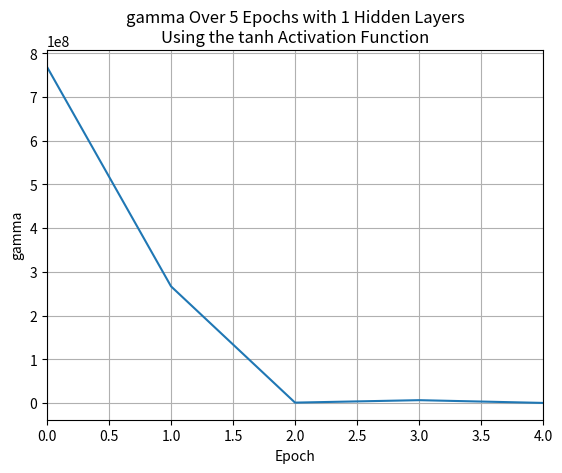

The script that saved this image:
import numpy as np 
import matplotlib.pyplot as plt

config = {}
config['layer_specs'] = [3, 3 ,1]
config['activation'] = 'tanh' 
config['epochs'] = 5 # Number of epochs to train the model
config['early_stop'] = True  # Implement early stopping or not
config['early_stop_epoch'] = 50  # Number of epochs for which validation loss increases to be counted as overfitting
config['batch_size'] = 1
# LM => stands fpr 'Levenberg_Marquardt' algorithm
config['optimizer'] = 'LM'
config['gamma'] = 0.2
config['L2 const'] = 0.001



def generate_input(BOUND,UBOUND, NUM_SAMPLE, select_func):
    
    x1 = np.linspace(BOUND,UBOUND,NUM_SAMPLE, dtype=float)
    x2 = np.linspace(BOUND,UBOUND,NUM_SAMPLE, dtype=float)
    x3 = np.linspace(BOUND,UBOUND,NUM_SAMPLE, dtype=float)
    x1 = x1[np.random.permutation(x1.shape[0])].reshape(1,NUM_SAMPLE)
    x2 = x2[np.random.permutation(x2.shape[0])].reshape(1,NUM_SAMPLE)
    x3 = x3[np.random.permutation(x3.shape[0])].reshape(1,NUM_SAMPLE)
    
    """
        First function is g(x) = x1*x2 + x3
    """
    if select_func == 1:
        target = np.multiply(x1,x2)+x3
        train = np.vstack((np.vstack((x1,x2)),x3))
    """
        Second function is g(x) = x1*x2 + x1*x3 >> it has two nonlinear relation ships
    """
    if select_func == 2:
        target = np.multiply(x1,x2)+x1*x3
        train = np.vstack((np.vstack((x1,x2)),x3))

    return (target.T , train.T)

class Activation:
    def __init__(self, activation_type = "tanh"):
        self.activation_type = activation_type
        self.x = None # Save the input 'x' for sigmoid or tanh or ReLU to this variable since it will be used later for computing gradients.

    def forward_pass(self, a):
        
        return self.tanh(a)

    def backward_pass(self, delta,step):
        grad = self.grad_tanh()  
        return grad

    def tanh(self, x):
        """
        code for tanh activation function that takes in a numpy array and returns a numpy array.
        """
        self.x = x
        return np.tanh(x)

    def grad_tanh(self):
        """
        code for gradient through tanh activation function that takes in a numpy array and returns a numpy array.
        """
        return (1 - np.power(np.tanh(self.x), 2))


class Layer():
    def __init__(self, config, layer_index):
        np.random.seed(42)

        in_units = config['layer_specs'][layer_index]
        out_units = config['layer_specs'][layer_index + 1]
        self.selelct_optizmizer = 'GD'
        self.w = 1 / (in_units + out_units) * np.random.randn(in_units, out_units)
        self.step = True
        self.b = np.zeros((1, out_units)).astype(np.float32)    # Bias
        self.temp_w = None
        self.temp_b = self.b
        self.gamma = config['gamma']
        self.learning_rate = 0.001
        self.x = None    # Save the input to forward_pass in this
        self.a = None    # Save the output of forward pass in this (without activation)
        self.d_x = None    # Save the gradient w.r.t x in this
        self.d_w = None    # Save the gradient w.r.t w in this
        self.d_b = None    # Save the gradient w.r.t b in this
        self.step = False

    def forward_pass(self, x):
        """
        Write the code for forward pass through a layer
        """

        self.x = x
        self.a = x @ self.w + self.b
        # print('shape of x'+ str(x.shape))
        # print('shape of weight'+ str(self.w.shape))
        print("weight")
        print(self.w)
        print("Biase")
        print(self.b)

        return self.a

    def backward_pass(self, delta, step):
        """
        backward pass. This takes in gradient from its next layer as input,
        computes gradient for its weights and the delta to pass to its previous layers.
        The Jacbian is stored here
        """
        self.d_x = self.w.T #forward gradient!
        self.d_w = self.x.T @ delta 
        self.d_b = np.sum(delta, axis=0, keepdims=True)

        new_delta = delta @ self.d_x
        # print("b")
        # print(self.d_b.shape)
        # print("delta")
        # print(delta.shape)
        if step:
            I1 = np.eye(self.w.shape[0]) #creating the dynamic shape I matrix
            #I2 = np.eye(self.b.shape[0])

            """
            after delta has been passed back,
            implementing Levenberg Marquardt optimizer to compute the new weights going out of this layer (lamda varies, adaptive learning)
            wt+1 for this hidden layer:
            """
            if self.selelct_optizmizer == 'LM':
                self.w = self.w - np.linalg.inv(self.d_w.T @ self.d_w + self.gamma*I1) @ self.d_w @ self.d_x
                self.temp_b = self.b - np.linalg.inv(self.d_b.T @ self.d_b + self.gamma*I2) @ self.d_b @ self.d_x
                self.w = self.temp_w  
                self.b = self.temp_b
                self.gamma = 0.08*self.gamma
                print("Accept True0"+str(self.gamma))

            if self.selelct_optizmizer == 'GD':
                self.w += self.learning_rate * self.d_w
                self.b += self.learning_rate * self.d_b

        elif not step:
            #weights dont change only gamma is stepped up
            self.gamma = 10*self.gamma
            print("Accept False"+str(self.gamma))


        return new_delta

    def weight_loss_func(self):
        """
        L2 loss function for weights
        """
        return np.linalg.norm(self.w,ord=2)**2
    


    """
        These two functions will save the best best weights of the network when early stop is occurs
    """
    def save_weights(self):
        self.best_w = self.w
        self.best_b = self.b

    def use_best_weights(self):
        self.w = self.best_w
        self.b = self.best_b

class Neuralnetwork():
    def __init__(self, config):
        self.layers = []
        self.step = True
        self.x = None        # Save the input to forward_pass in this
        self.y = None        # Save the output vector of model in this
        self.targets = None  # Save the targets in forward_pass in this variable
        self.lmd = config['L2 const']
        for i in range(len(config['layer_specs']) - 1):
            self.layers.append(Layer(config, i))

            if i < len(config['layer_specs']) - 2:
                self.layers.append(Activation(config['activation']))

    def forward_pass(self, x, targets=None):
        """
        Write the code for forward pass through all layers of the model and return loss and predictions.
        If targets == None, loss should be None. If not, then return the loss computed.
        """
        self.x = x
        self.targets = targets
        weight_loss = None if targets is None else 0
        for layer in self.layers:
            x = layer.forward_pass(x)
            if weight_loss is not None:
                try:
                    weight_loss += layer.weight_loss_func()
                except AttributeError:
                    pass 
        self.y = x
        loss = None if targets is None else self.loss_func(self.y, targets, weight_loss)
        return  loss, self.y


    def loss_func(self, logits, targets, weights):
        '''
        find  loss between logits and targets with L2 Regulrization 
        '''
        logits = np.sum(logits, axis=0).reshape(1,-1)
        loss = np.power(np.sum(targets - logits),2) + self.lmd*weights

        return loss

    def backward_pass(self, step):
        '''
        implementing the backward pass for the whole network, all the gradients are created here
        '''
        #Step = Step
        delta = self.targets - self.y
        
        for layer in reversed(self.layers):
            delta = layer.backward_pass(delta, step)


def trainer(model, train, target, config, verbose=False):
    """
    Train the network from the architecture from above
    """
    num_epochs = config['epochs']
    loss_train = np.full(num_epochs, np.nan)
    loss_test = np.full(num_epochs, np.nan)
    err = np.full(config['batch_size'], np.nan)

    for epoch in range(config['epochs']):

        print("Epoch {}".format(epoch + 1))
        permute = np.random.permutation(train.shape[0])

        for (batch, i )in zip(np.split(permute, config['batch_size']), range(0,config['batch_size'])):
            err[i], _ = model.forward_pass(train[batch], target[batch])
           
            if(i >1 and err[i] > err[-1]):
                #print("accept")
                model.backward_pass(step=False)
            else:
                #print("dontaccept")
                model.backward_pass(step=True)

        err = np.full(config['batch_size'], np.nan)
        loss, _ = model.forward_pass(train[batch], target[batch])
        loss_train[epoch] = loss
        # test, _ = model.forward_pass(test, test_target)
        # loss_test[epoch] = test
        if verbose:
            print("\tTraining Loss: {}\n\t".format(loss_train[epoch]))

        #Early Stop Criteria
        if ( epoch > config["early_stop_epoch"] and loss > np.mean(loss_train[:-5])):
            print("Early stop accured")
            break

        if not (config["early_stop"] and epoch > config["early_stop_epoch"]):
            #save the best weights
            for i in np.arange(0,len(model.layers),2):
                model.layers[i].save_weights()

    return  loss_train, loss_test

def plot_it(train, test, graph_type, epochs, layers, activation, id):
    title = "{} Over {} Epochs with {} Hidden Layers\nUsing the {} Activation Function".format(graph_type, epochs, layers, activation)
    filename = graph_type
    if id is not None:
        filename = "{}-{}".format(id, filename)
    plt.plot(train, label='Test Loss{}'.format(graph_type))
    #plt.plot(test, label='Test {}'.format(graph_type))
    plt.ylabel(graph_type)
    plt.xlabel('Epoch')
    plt.xlim(0, epochs - 1)
    plt.title(title)
    plt.grid()
    plt.savefig(filename)
    plt.clf()


if __name__ == "__main__":
    #generate function
    y, x = generate_input(1,-1,500,2)
    #generating test set
    ty, tx = generate_input(2,-2,500,2)
    print("whats going in")
    print(y.shape)
    print(x.shape)
    model = Neuralnetwork(config)
    loss, test_loss = trainer(model, x, y, config,verbose=True)

    plot_it(loss, test_loss,"gamma", config['epochs'], 1, "tanh","02")
    
